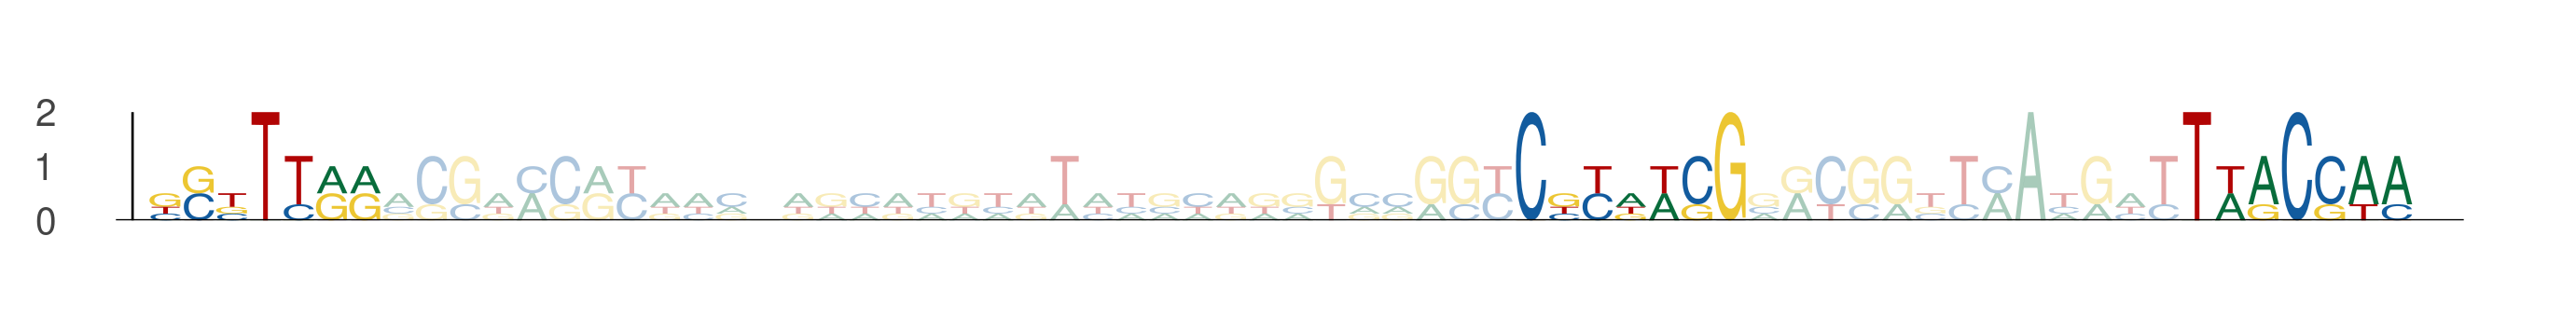

Source data for this figure (header and first rows):
seq_index, start_position, end_position, is_reversed_complement
1956, 26, 33, 0
1956, 67, 74, 0
1956, 87, 94, 0
1902, 26, 33, 0
1902, 67, 74, 0
1902, 87, 94, 0
2626, 60, 67, 0
2626, 101, 108, 0
2626, 121, 128, 0
1938, 65, 72, 0
1938, 106, 113, 0
1938, 126, 133, 0
